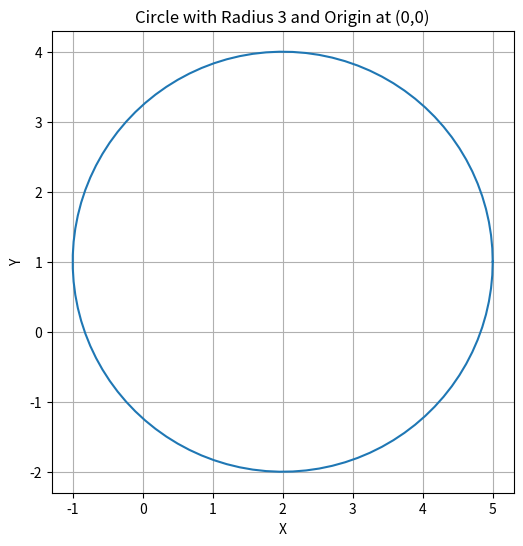

This chart was generated by the following Python code:

import matplotlib.pyplot as plt
import numpy as np

# Define the radius
radius = 3

# Create an array of angles from 0 to 2*pi
theta = np.linspace(0, 2*np.pi, 100)

# Calculate the x and y coordinates of the points on the circle
x = 2 + radius * np.cos(theta)
y = 1 + radius * np.sin(theta)

# Plot the circle
plt.figure(figsize=(6,6))  # Set aspect ratio to be equal
plt.plot(x, y)
# Set aspect ratio to be equal
plt.gca().set_aspect('equal', adjustable='box')  
plt.xlabel('X')
plt.ylabel('Y')
plt.title('Circle with Radius 3 and Origin at (0,0)')
plt.grid(True)
plt.show()

